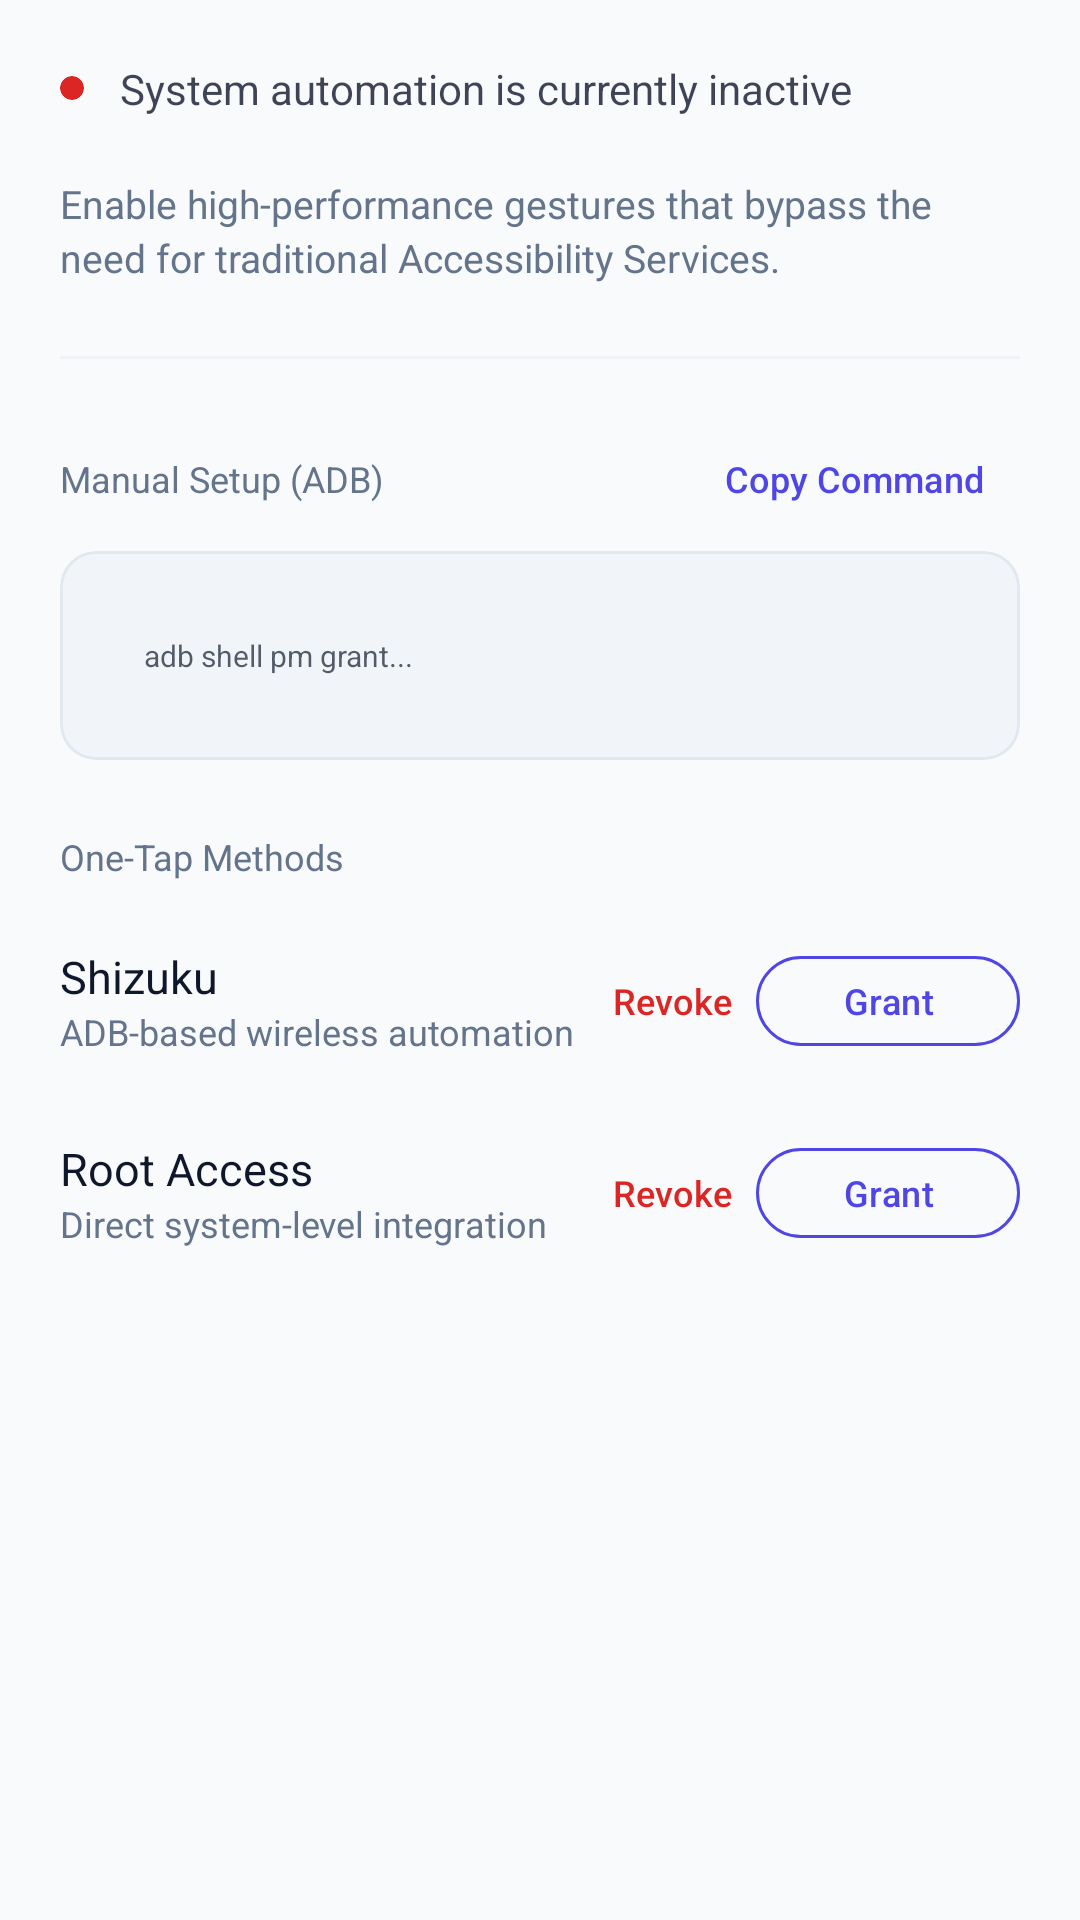

Layout XML and referenced resources for this Android screen:
<!-- AndroidManifest.xml: application theme Theme.SidePanel.M3 -->
<!-- res/layout/layout_secure_settings_dialog.xml -->
<?xml version="1.0" encoding="utf-8"?>
<androidx.core.widget.NestedScrollView xmlns:android="http://schemas.android.com/apk/res/android"
    xmlns:app="http://schemas.android.com/apk/res-auto"
    android:layout_width="match_parent"
    android:layout_height="wrap_content">

    <LinearLayout
        android:id="@+id/mainContainer"
        android:layout_width="match_parent"
        android:layout_height="wrap_content"
        android:orientation="vertical"
        android:padding="20dp"
        android:animateLayoutChanges="true">

        
        <LinearLayout
            android:id="@+id/statusContainer"
            android:layout_width="match_parent"
            android:layout_height="wrap_content"
            android:orientation="horizontal"
            android:gravity="center_vertical"
            android:layout_marginBottom="20dp">

            <com.google.android.material.card.MaterialCardView
                android:id="@+id/statusDot"
                android:layout_width="8dp"
                android:layout_height="8dp"
                app:cardCornerRadius="4dp"
                app:cardElevation="0dp"
                app:cardBackgroundColor="?attr/colorError"
                app:strokeWidth="0dp" />

            <TextView
                android:id="@+id/tvStatus"
                android:layout_width="wrap_content"
                android:layout_height="wrap_content"
                android:layout_marginStart="12dp"
                android:text="System automation is currently inactive"
                android:textColor="?attr/colorOnSurface"
                android:textSize="14sp"
                android:fontFamily="sans-serif"
                android:alpha="0.8" />
        </LinearLayout>

        <TextView
            android:layout_width="match_parent"
            android:layout_height="wrap_content"
            android:text="Enable high-performance gestures that bypass the need for traditional Accessibility Services."
            android:textColor="?attr/colorOnSurfaceVariant"
            android:textSize="13sp"
            android:lineHeight="18sp" />

        <View
            android:layout_width="match_parent"
            android:layout_height="1dp"
            android:layout_marginTop="24dp"
            android:background="?attr/colorOutlineVariant"
            android:alpha="0.4" />

        
        <LinearLayout
            android:layout_width="match_parent"
            android:layout_height="wrap_content"
            android:layout_marginTop="20dp"
            android:orientation="horizontal"
            android:gravity="center_vertical">
            <TextView
                android:layout_width="0dp"
                android:layout_height="wrap_content"
                android:layout_weight="1"
                android:text="Manual Setup (ADB)"
                android:textColor="?attr/colorOnSurfaceVariant"
                android:textSize="12sp"
                android:fontFamily="sans-serif-medium" />
            <com.google.android.material.button.MaterialButton
                android:id="@+id/btnCopyAdb"
                style="@style/Widget.Material3.Button.TextButton"
                android:layout_width="wrap_content"
                android:layout_height="40dp"
                android:text="Copy Command"
                android:textSize="12sp"
                app:icon="@drawable/ic_copy"
                app:iconSize="14dp" />
        </LinearLayout>

        <com.google.android.material.card.MaterialCardView
            android:layout_width="match_parent"
            android:layout_height="wrap_content"
            android:layout_marginTop="4dp"
            app:cardCornerRadius="12dp"
            app:cardElevation="0dp"
            app:cardBackgroundColor="?attr/colorSurfaceContainerLow"
            app:strokeWidth="1dp"
            app:strokeColor="?attr/colorOutlineVariant">
            <TextView
                android:id="@+id/tvAdbCommand"
                android:layout_width="match_parent"
                android:layout_height="wrap_content"
                android:padding="12dp"
                android:text="adb shell pm grant..."
                android:textColor="?attr/colorOnSurface"
                android:textSize="10sp"
                android:typeface="monospace"
                android:alpha="0.7" />
        </com.google.android.material.card.MaterialCardView>

        
        <TextView
            android:layout_width="wrap_content"
            android:layout_height="wrap_content"
            android:layout_marginTop="24dp"
            android:text="One-Tap Methods"
            android:textColor="?attr/colorOnSurfaceVariant"
            android:textSize="12sp"
            android:fontFamily="sans-serif-medium" />

        
        <LinearLayout
            android:layout_width="match_parent"
            android:layout_height="wrap_content"
            android:orientation="horizontal"
            android:gravity="center_vertical"
            android:layout_marginTop="16dp">
            
            <LinearLayout
                android:layout_width="0dp"
                android:layout_height="wrap_content"
                android:layout_weight="1"
                android:orientation="vertical">
                <TextView
                    android:layout_width="wrap_content"
                    android:layout_height="wrap_content"
                    android:text="Shizuku"
                    android:textColor="?attr/colorOnSurface"
                    android:textSize="15sp"
                    android:fontFamily="sans-serif-medium" />
                <TextView
                    android:layout_width="wrap_content"
                    android:layout_height="wrap_content"
                    android:text="ADB-based wireless automation"
                    android:textColor="?attr/colorOnSurfaceVariant"
                    android:textSize="12sp" />
            </LinearLayout>

            <com.google.android.material.button.MaterialButton
                android:id="@+id/btnRevokeShizuku"
                style="@style/Widget.Material3.Button.TextButton"
                android:layout_width="wrap_content"
                android:layout_height="wrap_content"
                android:text="Revoke"
                android:textColor="?attr/colorError"
                android:textSize="12sp"
                android:minWidth="0dp"
                android:paddingHorizontal="8dp" />

            <com.google.android.material.button.MaterialButton
                android:id="@+id/btnGrantShizuku"
                style="@style/Widget.Material3.Button.OutlinedButton"
                android:layout_width="wrap_content"
                android:layout_height="38dp"
                android:text="Grant"
                android:textSize="12sp"
                app:cornerRadius="19dp"
                android:paddingHorizontal="16dp"
                app:strokeColor="?attr/colorPrimary"
                android:textColor="?attr/colorPrimary" />
        </LinearLayout>

        
        <LinearLayout
            android:layout_width="match_parent"
            android:layout_height="wrap_content"
            android:orientation="horizontal"
            android:gravity="center_vertical"
            android:layout_marginTop="16dp"
            android:layout_marginBottom="8dp">
            
            <LinearLayout
                android:layout_width="0dp"
                android:layout_height="wrap_content"
                android:layout_weight="1"
                android:orientation="vertical">
                <TextView
                    android:layout_width="wrap_content"
                    android:layout_height="wrap_content"
                    android:text="Root Access"
                    android:textColor="?attr/colorOnSurface"
                    android:textSize="15sp"
                    android:fontFamily="sans-serif-medium" />
                <TextView
                    android:layout_width="wrap_content"
                    android:layout_height="wrap_content"
                    android:text="Direct system-level integration"
                    android:textColor="?attr/colorOnSurfaceVariant"
                    android:textSize="12sp" />
            </LinearLayout>

            <com.google.android.material.button.MaterialButton
                android:id="@+id/btnRevokeRoot"
                style="@style/Widget.Material3.Button.TextButton"
                android:layout_width="wrap_content"
                android:layout_height="wrap_content"
                android:text="Revoke"
                android:textColor="?attr/colorError"
                android:textSize="12sp"
                android:minWidth="0dp"
                android:paddingHorizontal="8dp" />

            <com.google.android.material.button.MaterialButton
                android:id="@+id/btnGrantRoot"
                style="@style/Widget.Material3.Button.OutlinedButton"
                android:layout_width="wrap_content"
                android:layout_height="38dp"
                android:text="Grant"
                android:textSize="12sp"
                app:cornerRadius="19dp"
                android:paddingHorizontal="16dp"
                app:strokeColor="?attr/colorPrimary"
                android:textColor="?attr/colorPrimary" />
        </LinearLayout>

    </LinearLayout>
</androidx.core.widget.NestedScrollView>
<!-- resources referenced by this layout -->
<resources>
  <style name="SidePanel.ToolbarStyle" parent="Widget.Material3.Toolbar">
          <item name="titleTextAppearance">@style/SidePanel.ToolbarTitleAppearance</item>
      </style>
  <style name="SidePanel.CardViewStyle" parent="Widget.Material3.CardView.Filled">
          <item name="cardBackgroundColor">@color/md_theme_surfaceContainer</item>
          <item name="cardElevation">0dp</item>
          <item name="contentPadding">16dp</item>
      </style>
  <style name="SidePanel.ButtonStyle" parent="Widget.Material3.Button">
          <item name="android:fontFamily">sans-serif-medium</item>
          <item name="fontFamily">sans-serif-medium</item>
      </style>
  <style name="SidePanel.MaterialSwitchStyle" parent="Widget.Material3.CompoundButton.MaterialSwitch">
          <item name="thumbTint">@color/switch_thumb_colors_m3</item>
          <item name="trackTint">@color/switch_track_colors_m3</item>
          <item name="trackDecorationTint">@color/switch_track_colors_m3</item>
      </style>
  <color name="md_theme_primary">#4F46E5</color>
  <color name="md_theme_onPrimary">#FFFFFF</color>
  <color name="md_theme_primaryContainer">#E0E7FF</color>
  <color name="md_theme_onPrimaryContainer">#312E81</color>
  <color name="md_theme_secondary">#475569</color>
  <color name="md_theme_onSecondary">#FFFFFF</color>
  <color name="md_theme_secondaryContainer">#F1F5F9</color>
  <color name="md_theme_onSecondaryContainer">#1E293B</color>
  <color name="md_theme_tertiary">#DB2777</color>
  <color name="md_theme_onTertiary">#FFFFFF</color>
  <color name="md_theme_tertiaryContainer">#FCE7F3</color>
  <color name="md_theme_onTertiaryContainer">#500724</color>
  <color name="md_theme_error">#DC2626</color>
  <color name="md_theme_onError">#FFFFFF</color>
  <color name="md_theme_errorContainer">#FEE2E2</color>
  <color name="md_theme_onErrorContainer">#7F1D1D</color>
  <color name="md_theme_background">#F8FAFC</color>
  <color name="md_theme_onBackground">#0F172A</color>
  <color name="md_theme_surface">#FFFFFF</color>
  <color name="md_theme_onSurface">#0F172A</color>
  <color name="md_theme_surfaceVariant">#F1F5F9</color>
  <color name="md_theme_onSurfaceVariant">#64748B</color>
  <color name="md_theme_outline">#CBD5E1</color>
  <color name="md_theme_outlineVariant">#E2E8F0</color>
  <color name="md_theme_inverseSurface">#1E293B</color>
  <color name="md_theme_inverseOnSurface">#F8FAFC</color>
  <color name="md_theme_inversePrimary">#AAC7FF</color>
  <color name="md_theme_primaryFixed">#D6E3FF</color>
  <color name="md_theme_onPrimaryFixed">#001B3E</color>
  <color name="md_theme_primaryFixedDim">#AAC7FF</color>
  <color name="md_theme_onPrimaryFixedVariant">#00468D</color>
  <color name="md_theme_secondaryFixed">#D6E3FF</color>
  <color name="md_theme_onSecondaryFixed">#001B3E</color>
  <color name="md_theme_secondaryFixedDim">#ACC7FB</color>
  <color name="md_theme_onSecondaryFixedVariant">#2B4773</color>
  <color name="md_theme_tertiaryFixed">#F9D8FF</color>
  <color name="md_theme_onTertiaryFixed">#320046</color>
  <color name="md_theme_tertiaryFixedDim">#EDB1FF</color>
  <color name="md_theme_onTertiaryFixedVariant">#711793</color>
  <color name="md_theme_surfaceDim">#DEE2EB</color>
  <color name="md_theme_surfaceBright">#F8FAFC</color>
  <color name="md_theme_surfaceContainerLowest">#FFFFFF</color>
  <color name="md_theme_surfaceContainerLow">#F1F5F9</color>
  <color name="md_theme_surfaceContainer">#F1F5F9</color>
  <color name="md_theme_surfaceContainerHigh">#E2E8F0</color>
  <color name="md_theme_surfaceContainerHighest">#CBD5E1</color>
  <style name="SidePanel.ToolbarTitleAppearance" parent="TextAppearance.Material3.TitleLarge">
          <item name="android:fontFamily">sans-serif-medium</item>
          <item name="fontFamily">sans-serif-medium</item>
          <item name="android:textColor">?attr/colorOnSurface</item>
      </style>
</resources>
